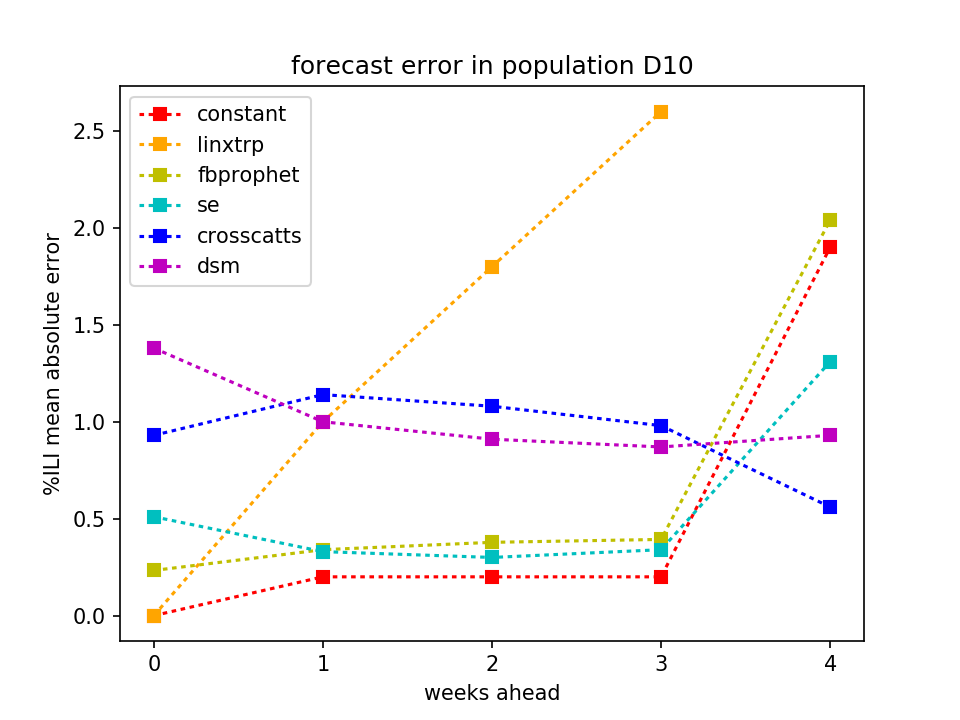

The file beside this chart, header and first rows:
WeeksAhead, constant, crosscatts, dsm, fbprophet, linxtrp, se
0, 0.0, 0.93, 1.38, 0.233, 0.0, 0.51
1, 0.2, 1.14, 1.0, 0.34, 1.0, 0.33
2, 0.2, 1.08, 0.91, 0.378, 1.8, 0.3
3, 0.2, 0.98, 0.87, 0.393, 2.6, 0.34
4, 1.9, 0.56, 0.93, 2.04, 5.1, 1.31
